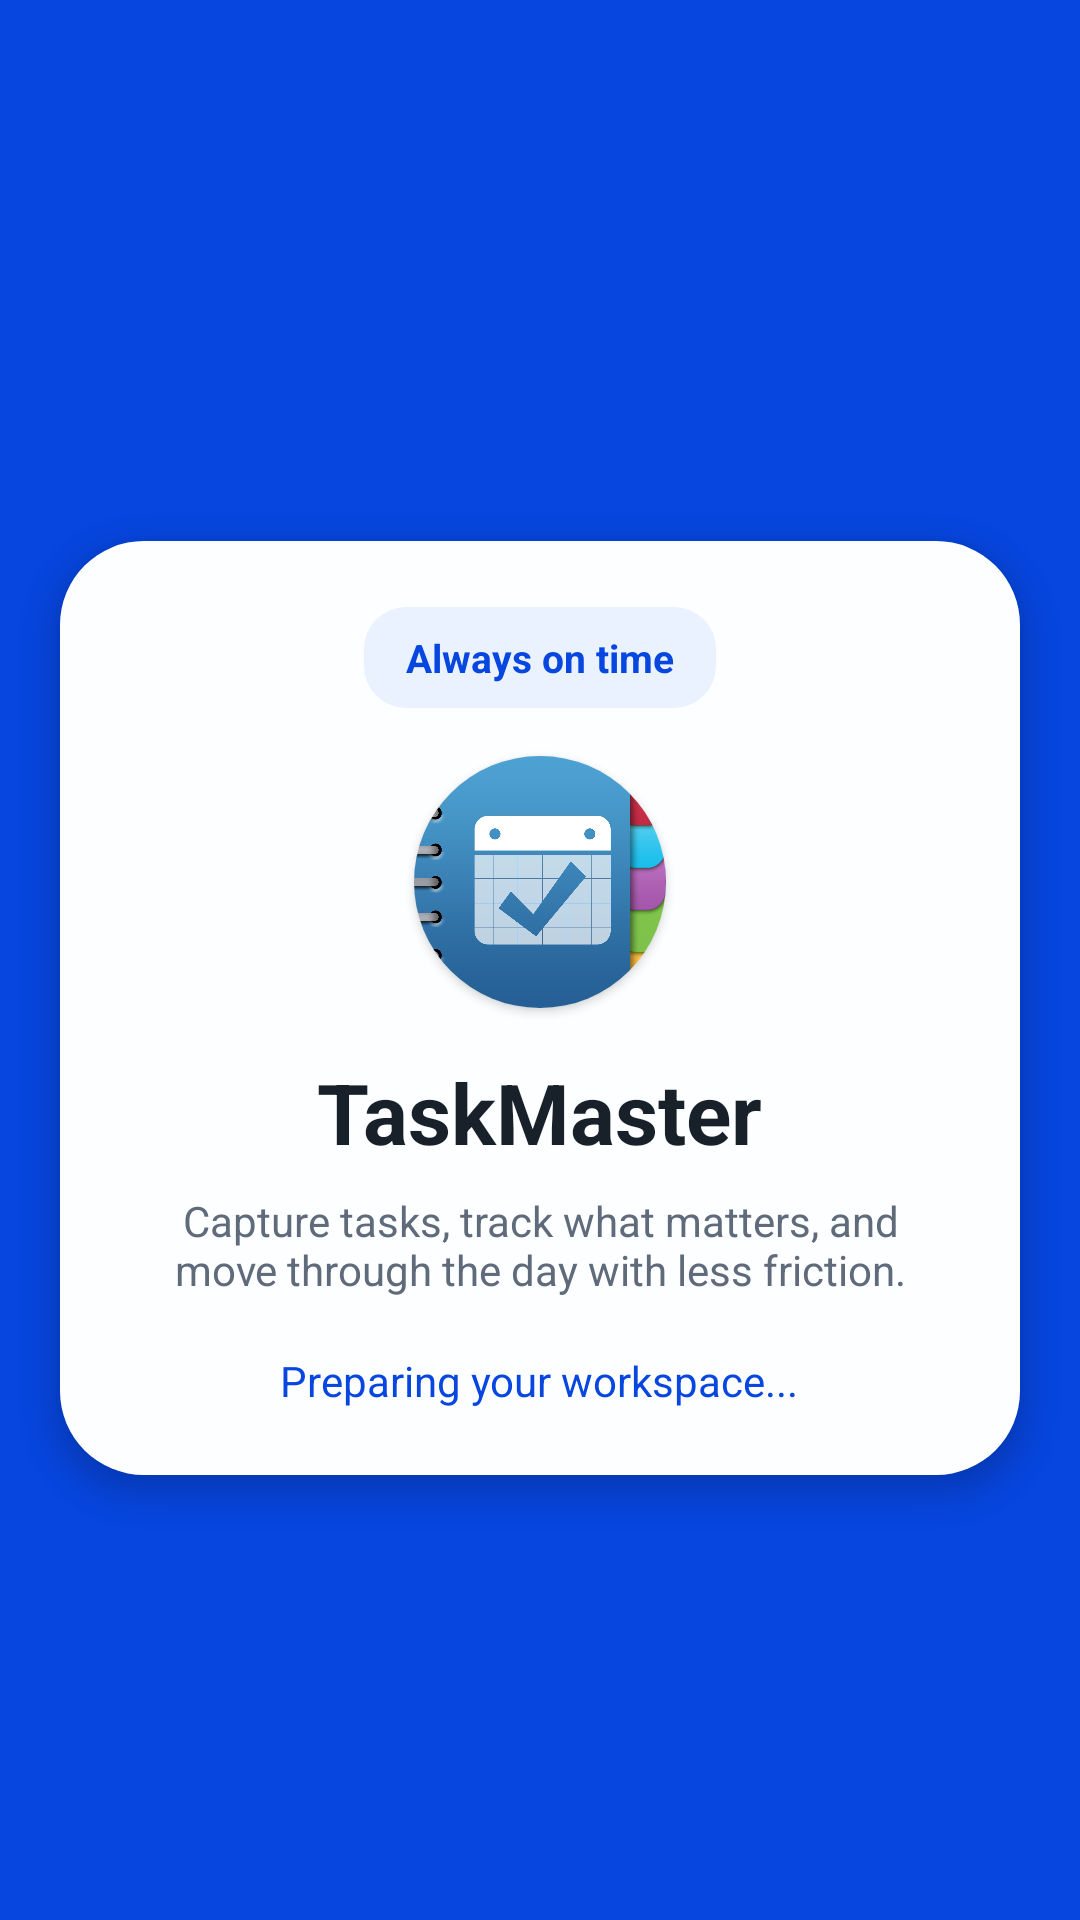

Android layout source for this screen:
<!-- AndroidManifest.xml: application theme Theme.TaskMaster -->
<!-- res/layout/activity_splash.xml -->
<?xml version="1.0" encoding="utf-8"?>
<androidx.constraintlayout.widget.ConstraintLayout xmlns:android="http://schemas.android.com/apk/res/android"
    xmlns:app="http://schemas.android.com/apk/res-auto"
    xmlns:tools="http://schemas.android.com/tools"
    android:layout_width="match_parent"
    android:layout_height="match_parent"
    android:background="@color/colorPrimarydark"
    tools:context=".SplashActivity">


    <LinearLayout
        android:id="@+id/splashCard"
        android:layout_width="0dp"
        android:layout_height="wrap_content"
        android:layout_marginStart="20dp"
        android:layout_marginTop="32dp"
        android:layout_marginEnd="20dp"
        android:layout_marginBottom="32dp"
        android:background="@drawable/bg_splash_surface"
        android:elevation="6dp"
        android:gravity="center_horizontal"
        android:orientation="vertical"
        android:paddingStart="24dp"
        android:paddingTop="22dp"
        android:paddingEnd="24dp"
        android:paddingBottom="22dp"
        app:layout_constraintTop_toTopOf="parent"
        app:layout_constraintBottom_toBottomOf="parent"
        app:layout_constraintEnd_toEndOf="parent"
        app:layout_constraintStart_toStartOf="parent"
        app:layout_constraintVertical_bias="0.56">

        <TextView
            android:id="@+id/splashBadge"
            android:layout_width="wrap_content"
            android:layout_height="wrap_content"
            android:background="@drawable/bg_chip_blue"
            android:paddingStart="14dp"
            android:paddingTop="8dp"
            android:paddingEnd="14dp"
            android:paddingBottom="8dp"
            android:text="@string/splash_badge"
            android:textColor="@color/colorPrimarydark"
            android:textSize="13sp"
            android:textStyle="bold" />

        <androidx.cardview.widget.CardView
            android:layout_width="84dp"
            android:layout_height="84dp"
            android:layout_marginTop="16dp"
            app:cardCornerRadius="42dp">

            <ImageView
                android:layout_width="match_parent"
                android:layout_height="match_parent"
                android:contentDescription="@string/app_name"
                android:scaleType="centerCrop"
                android:src="@drawable/img_1" />
        </androidx.cardview.widget.CardView>

        <TextView
            android:id="@+id/text1"
            android:layout_width="wrap_content"
            android:layout_height="wrap_content"
            android:layout_marginTop="16dp"
            android:text="@string/splash_title"
            android:textColor="@color/text_primary"
            android:textSize="28sp"
            android:textStyle="bold" />

        <TextView
            android:layout_width="match_parent"
            android:layout_height="wrap_content"
            android:layout_marginTop="8dp"
            android:gravity="center"
            android:text="@string/splash_subtitle"
            android:textColor="@color/text_secondary"
            android:textSize="14sp" />

        <TextView
            android:id="@+id/splashLoading"
            android:layout_width="wrap_content"
            android:layout_height="wrap_content"
            android:layout_marginTop="18dp"
            android:text="@string/splash_loading"
            android:textColor="@color/colorPrimarydark"
            android:textSize="14sp" />
    </LinearLayout>
</androidx.constraintlayout.widget.ConstraintLayout>
<!-- resources referenced by this layout -->
<resources>
  <color name="colorPrimarydark">#0746DF</color>
  <color name="text_primary">#18202A</color>
  <color name="text_secondary">#5F6B7A</color>
  <!-- drawable bg_chip_blue (drawable) -->
  <?xml version="1.0" encoding="utf-8"?>
  <shape xmlns:android="http://schemas.android.com/apk/res/android">
      <solid android:color="@color/accent_soft_blue" />
      <corners android:radius="14dp" />
  </shape>
  <!-- drawable bg_splash_surface (drawable) -->
  <?xml version="1.0" encoding="utf-8"?>
  <shape xmlns:android="http://schemas.android.com/apk/res/android">
      <solid android:color="#FDFEFF" />
      <corners android:radius="28dp" />
  </shape>
  <!-- drawable img_1: png bitmap (drawable, 262384 bytes) -->
  <string name="app_name">TaskMaster</string>
  <string name="splash_badge">Always on time</string>
  <string name="splash_loading">Preparing your workspace...</string>
  <string name="splash_subtitle">Capture tasks, track what matters, and move through the day with less friction.</string>
  <string name="splash_title">TaskMaster</string>
  <style name="Theme.TaskMaster" parent="Base.Theme.TaskMaster" />
  <color name="accent_soft_blue">#EAF2FF</color>
  <style name="Base.Theme.TaskMaster" parent="Theme.Material3.DayNight.NoActionBar">
          
          
      </style>
</resources>
